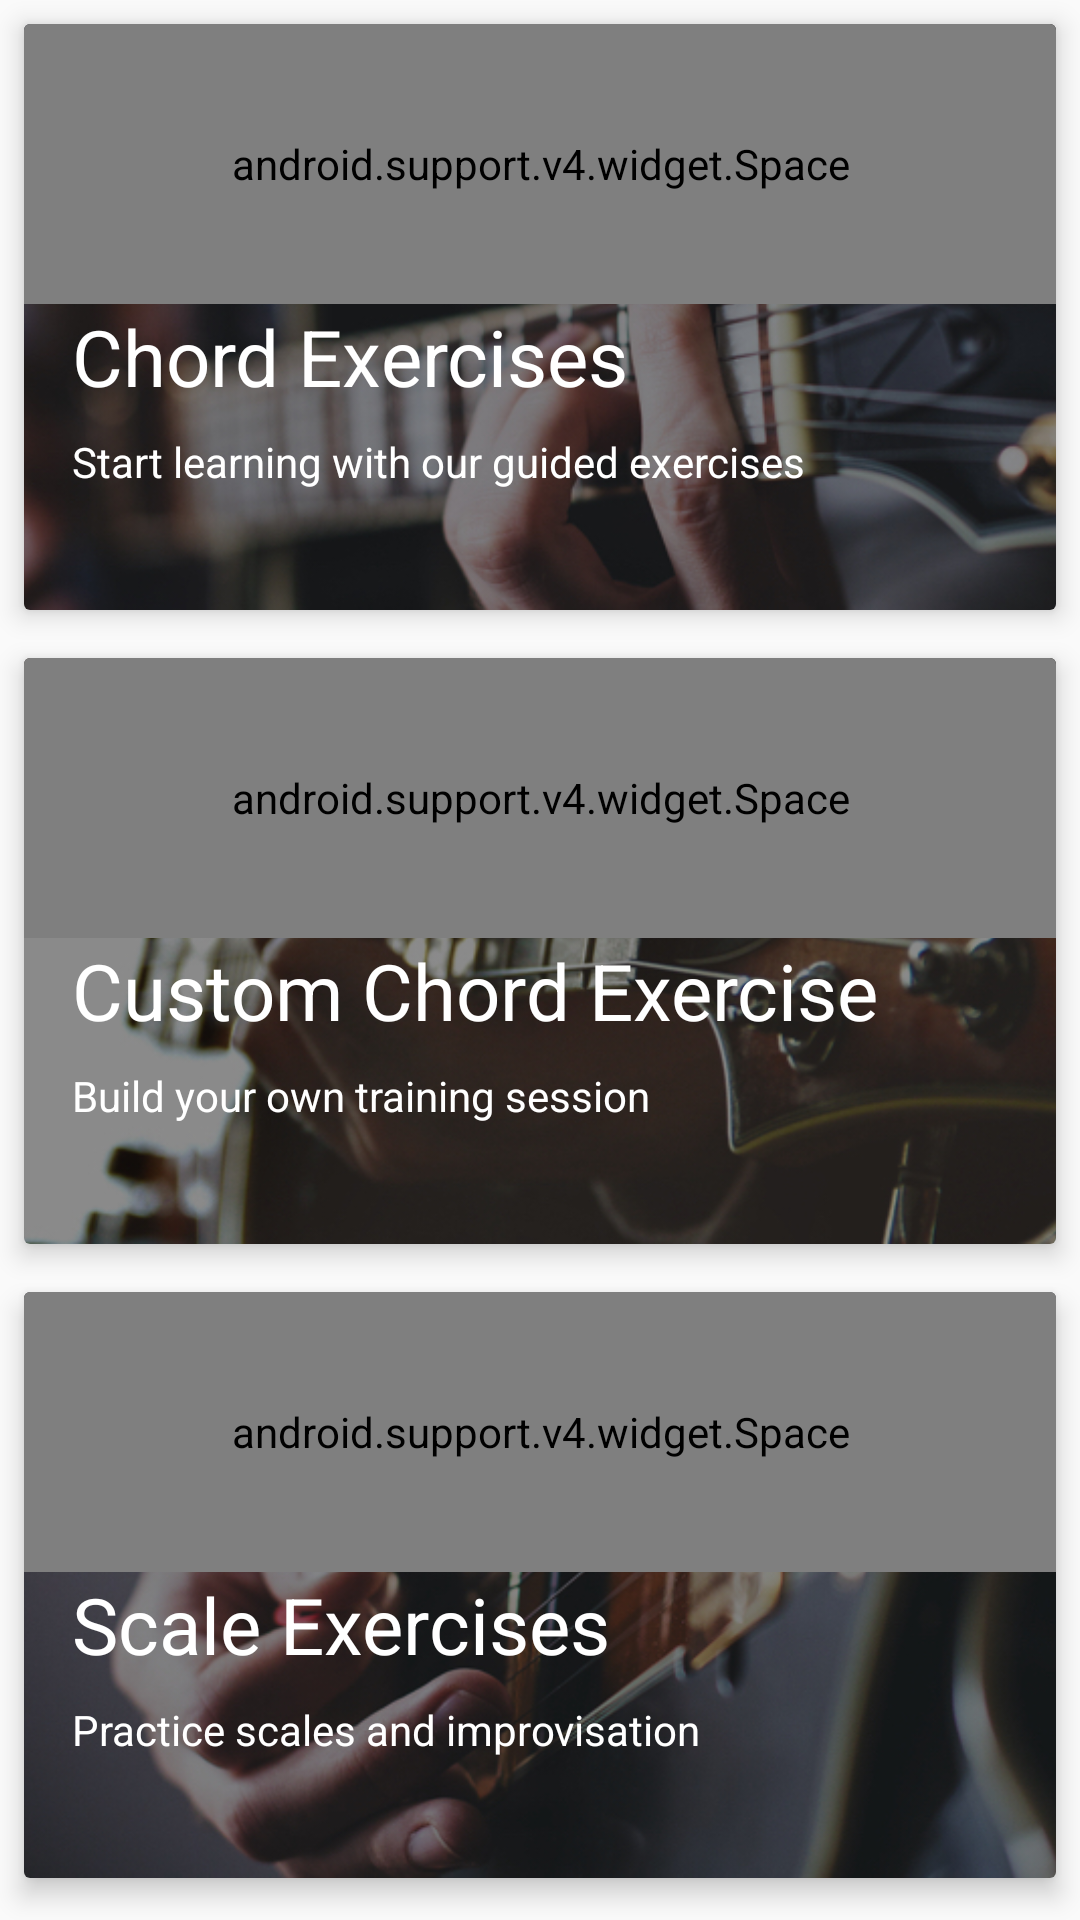

This screen was rendered from an Android layout file. Write that file and the resources it references.
<!-- AndroidManifest.xml: application theme AppTheme -->
<!-- res/layout/pages_learn_buttons.xml -->
<?xml version="1.0" encoding="utf-8"?>
<LinearLayout
    xmlns:android="http://schemas.android.com/apk/res/android"
    android:layout_width="match_parent"
    android:layout_height="match_parent"
    xmlns:app="http://schemas.android.com/apk/res-auto"
    android:orientation="vertical"
    android:weightSum="1"
    >


    <android.support.v7.widget.CardView
        android:layout_width="match_parent"
        android:layout_height="0dp"
        android:layout_gravity="center_horizontal"
        app:cardCornerRadius="2dp"
        app:cardElevation="5dp"
        android:layout_margin="8dp"
        android:id="@+id/btGuidedChordExercises"
        android:layout_weight="0.33"
        >
        <ImageView
            android:layout_width="match_parent"
            android:layout_height="match_parent"
            android:src="@drawable/learn_background_guitar_01"
            android:scaleType="centerCrop"
            />
        <LinearLayout
            android:layout_width="match_parent"
            android:layout_height="match_parent"
            android:orientation="vertical"
            android:weightSum="1"
            >

            <android.support.v4.widget.Space
                android:layout_width="match_parent"
                android:layout_height="0dp"
                android:layout_weight="0.7"
                />
            <TextView
                android:layout_width="match_parent"
                android:layout_height="wrap_content"
                android:text="Chord Exercises"
                android:textSize="26sp"
                android:textColor="@color/tertiaryText"
                android:fontFamily="sans-serif"
                android:textAlignment="viewStart"
                android:layout_marginStart="16dp"
                />
            <TextView
                android:layout_width="match_parent"
                android:layout_height="wrap_content"
                android:text="Start learning with our guided exercises"
                android:textSize="14sp"
                android:textColor="@color/tertiaryText"
                android:fontFamily="sans-serif"
                android:textAlignment="viewStart"
                android:layout_marginStart="16dp"
                android:layout_marginTop="8dp"
                                />
        </LinearLayout>
    </android.support.v7.widget.CardView>

    <android.support.v7.widget.CardView
        android:layout_width="match_parent"
        android:layout_height="0dp"
        android:layout_gravity="center_horizontal"
        app:cardCornerRadius="2dp"
        app:cardElevation="5dp"
        android:layout_margin="8dp"
        android:id="@+id/btExerciseOne"
        android:layout_weight="0.33"
        >

        <ImageView
            android:layout_width="match_parent"
            android:layout_height="match_parent"
            android:src="@drawable/learn_background_guitar_02"
            android:scaleType="centerCrop"
            />

        <LinearLayout
            android:layout_width="match_parent"
            android:layout_height="match_parent"
            android:orientation="vertical"
            android:weightSum="1"
            >

            <android.support.v4.widget.Space
                android:layout_width="match_parent"
                android:layout_height="0dp"
                android:layout_weight="0.7"
                />
            <TextView
                android:layout_width="match_parent"
                android:layout_height="wrap_content"
                android:text="Custom Chord Exercise"
                android:textSize="26sp"
                android:textColor="@color/tertiaryText"
                android:fontFamily="sans-serif"
                android:textAlignment="viewStart"
                android:layout_marginStart="16dp"
                />

            <TextView
                android:layout_width="match_parent"
                android:layout_height="wrap_content"
                android:text="Build your own training session"
                android:textSize="14sp"
                android:textColor="@color/tertiaryText"
                android:fontFamily="sans-serif"
                android:textAlignment="viewStart"
                android:layout_marginStart="16dp"
                android:layout_marginTop="8dp"
                />
        </LinearLayout>
    </android.support.v7.widget.CardView>


    <android.support.v7.widget.CardView
        android:layout_width="match_parent"
        android:layout_height="0dp"
        android:layout_gravity="center_horizontal"
        app:cardCornerRadius="2dp"
        app:cardElevation="5dp"
        android:layout_margin="8dp"
        android:id="@+id/btExerciseTwo"
        android:layout_weight="0.33"
        >

        <ImageView
            android:layout_width="match_parent"
            android:layout_height="match_parent"
            android:src="@drawable/learn_background_guitar_03"
            android:scaleType="centerCrop"
            android:weightSum="1"
            />

        <LinearLayout
            android:layout_width="match_parent"
            android:layout_height="match_parent"
            android:orientation="vertical"
            android:weightSum="1"
            >
            <android.support.v4.widget.Space
                android:layout_width="match_parent"
                android:layout_height="0dp"
                android:layout_weight="0.7"
                />
            <TextView
                android:layout_width="match_parent"
                android:layout_height="wrap_content"
                android:text="Scale Exercises"
                android:textSize="26sp"
                android:textColor="@color/tertiaryText"
                android:fontFamily="sans-serif"
                android:textAlignment="viewStart"
                android:layout_marginStart="16dp"
                />

            <TextView
                android:layout_width="match_parent"
                android:layout_height="wrap_content"
                android:text="Practice scales and improvisation"
                android:textSize="14sp"
                android:textColor="@color/tertiaryText"
                android:fontFamily="sans-serif"
                android:textAlignment="viewStart"
                android:layout_marginStart="16dp"
                android:layout_marginTop="8dp"
                />
        </LinearLayout>

    </android.support.v7.widget.CardView>

</LinearLayout>
<!-- resources referenced by this layout -->
<resources>
  <color name="tertiaryText">#FFFFFF</color>
  <!-- drawable learn_background_guitar_01: jpg bitmap (drawable, 141094 bytes) -->
  <!-- drawable learn_background_guitar_02: jpg bitmap (drawable, 152759 bytes) -->
  <!-- drawable learn_background_guitar_03: jpg bitmap (drawable, 143961 bytes) -->
  <style name="AppTheme" parent="Theme.AppCompat.Light.DarkActionBar">
          
          <item name="colorPrimary">@android:color/holo_red_light</item>
          <item name="colorPrimaryDark">@android:color/holo_red_dark</item>
          <item name="colorAccent">@color/colorAccent</item>
          <item name="windowActionBar">false</item>
          <item name="windowNoTitle">true</item>
      </style>
  <!-- not gathered from this repository: default colours our renderer supplied (Android Studio template values) -->
  <color name="colorAccent">#FF03DAC5</color>
</resources>
